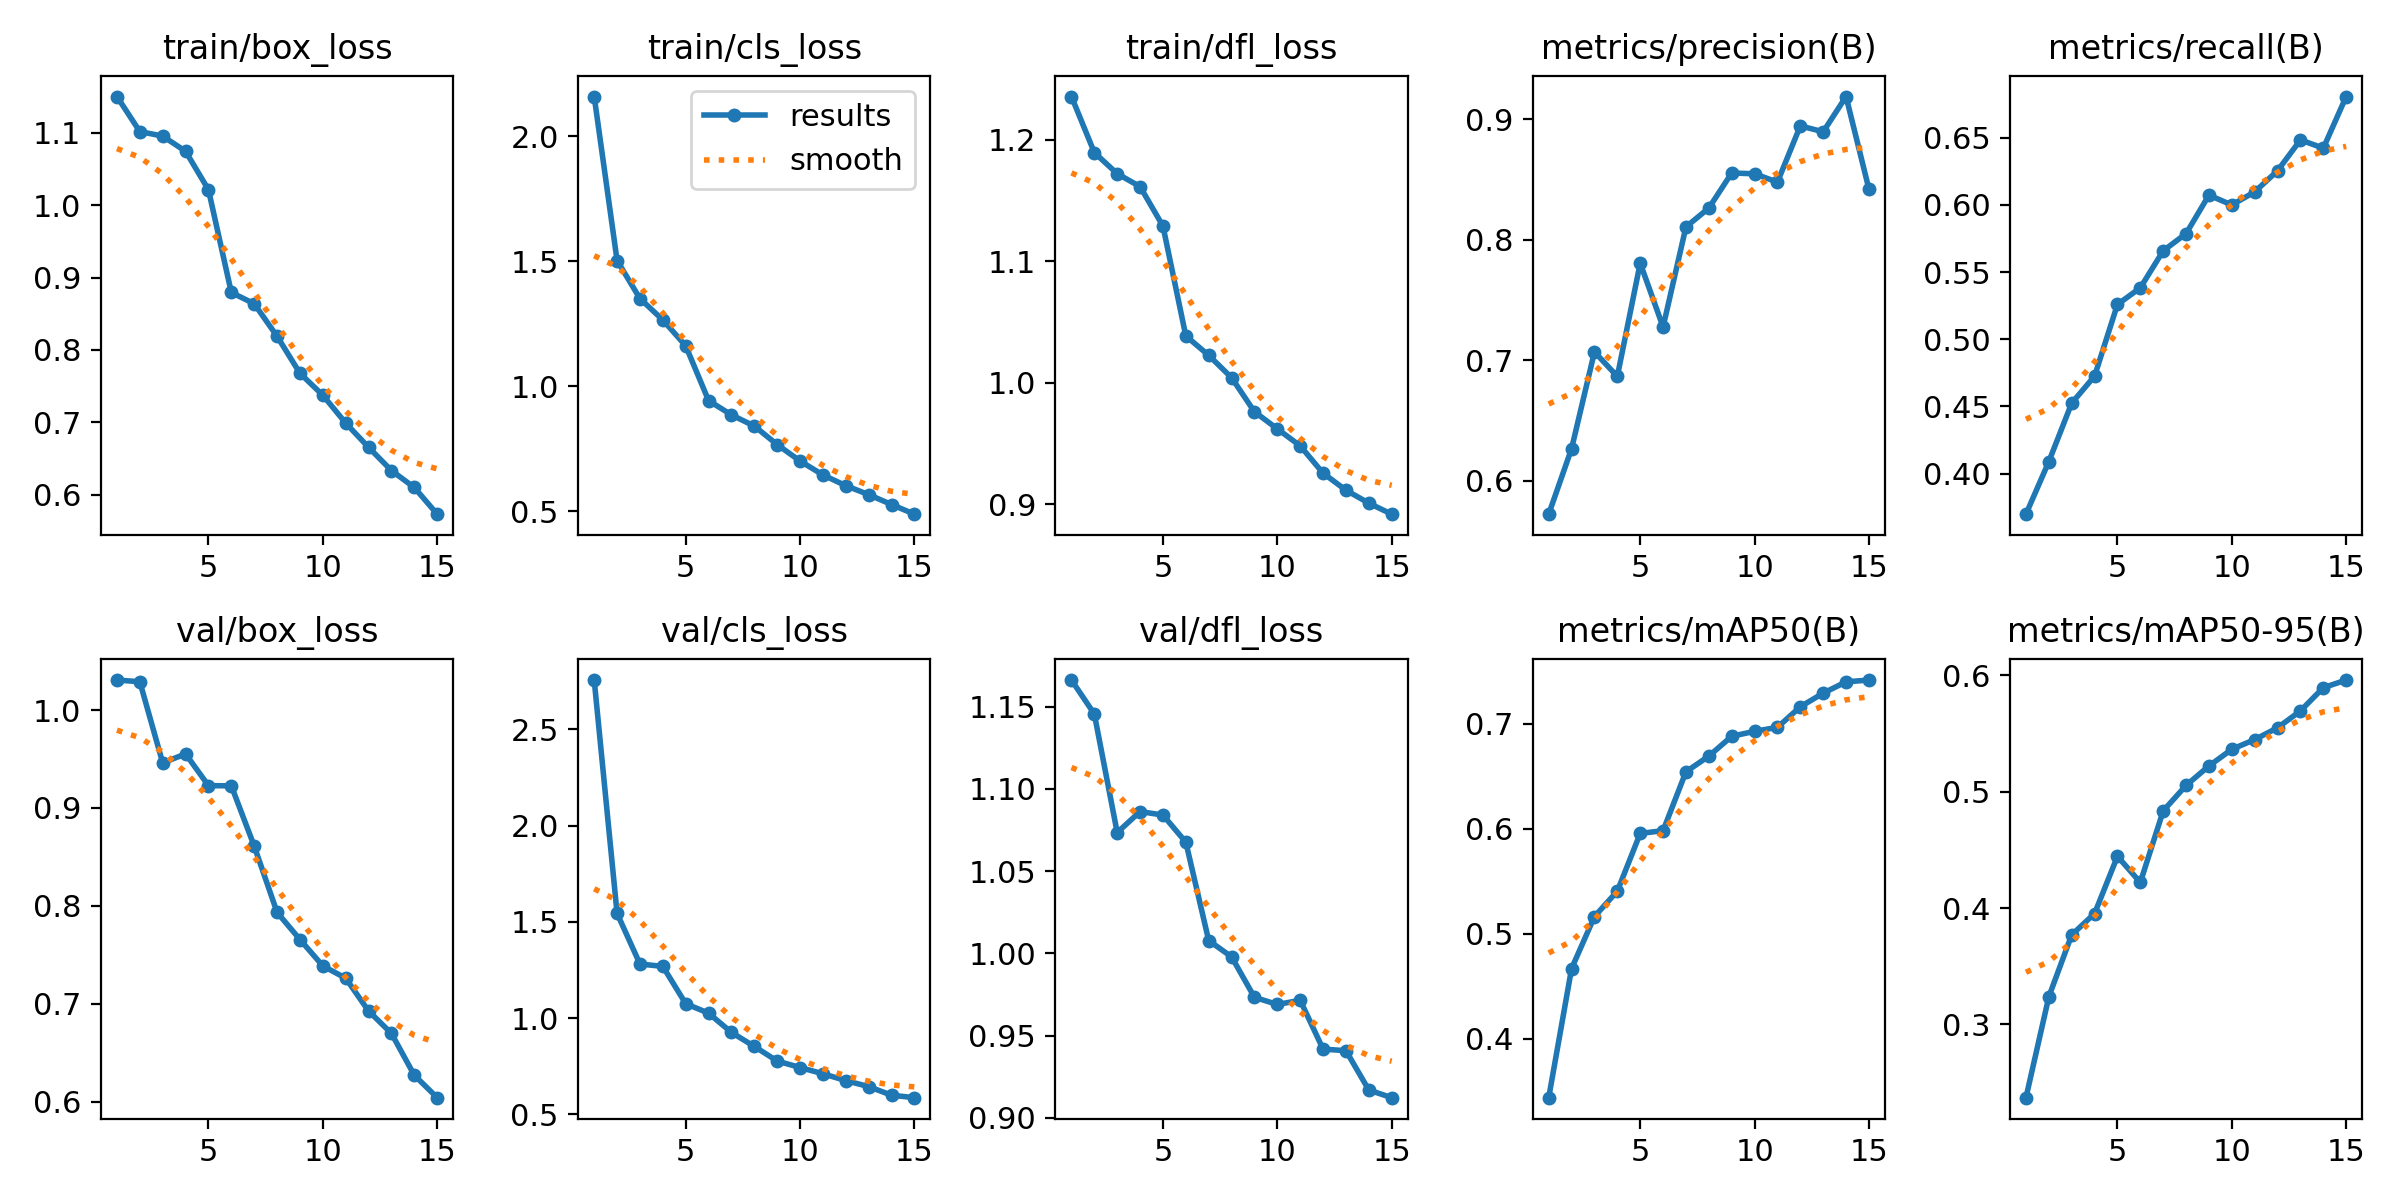

Values plotted in this chart, from the file beside it:
epoch, time, train/box_loss, train/cls_loss, train/dfl_loss, metrics/precision(B), metrics/recall(B), metrics/mAP50(B), metrics/mAP50-95(B), val/box_loss, val/cls_loss, val/dfl_loss, lr/pg0, lr/pg1, lr/pg2
1, 1395, 1.15, 2.159, 1.235, 0.5725, 0.3699, 0.3438, 0.2372, 1.031, 2.757, 1.166, 0.0673, 0.0003303, 0.0003303
2, 2517, 1.102, 1.503, 1.189, 0.6268, 0.409, 0.4668, 0.3238, 1.029, 1.545, 1.146, 0.03425, 0.0006199, 0.0006199
3, 3678, 1.096, 1.351, 1.172, 0.707, 0.4525, 0.5164, 0.3769, 0.946, 1.281, 1.073, 0.001166, 0.0008654, 0.0008654
4, 4808, 1.075, 1.265, 1.161, 0.6867, 0.4726, 0.5406, 0.3953, 0.9552, 1.269, 1.086, 0.000802, 0.000802, 0.000802
5, 5971, 1.021, 1.162, 1.129, 0.7806, 0.5259, 0.5956, 0.4444, 0.9227, 1.075, 1.084, 0.000736, 0.000736, 0.000736
6, 7099, 0.8794, 0.9426, 1.038, 0.7277, 0.5382, 0.5982, 0.422, 0.9226, 1.026, 1.068, 0.00067, 0.00067, 0.00067
7, 8224, 0.8639, 0.8853, 1.022, 0.8106, 0.5658, 0.6543, 0.4834, 0.8611, 0.9261, 1.008, 0.000604, 0.000604, 0.000604
8, 9341, 0.8188, 0.8406, 1.004, 0.8262, 0.5786, 0.6692, 0.5052, 0.7933, 0.8533, 0.9979, 0.000538, 0.000538, 0.000538
9, 10422, 0.7676, 0.7664, 0.9761, 0.8553, 0.6072, 0.6881, 0.522, 0.7656, 0.7774, 0.9733, 0.000472, 0.000472, 0.000472
10, 11555, 0.7373, 0.7007, 0.962, 0.8547, 0.5999, 0.6929, 0.5363, 0.7386, 0.7437, 0.9689, 0.000406, 0.000406, 0.000406
11, 12767, 0.6988, 0.6451, 0.948, 0.8478, 0.6096, 0.6966, 0.5446, 0.7261, 0.7111, 0.9715, 0.00034, 0.00034, 0.00034
12, 13832, 0.6653, 0.602, 0.9255, 0.8944, 0.6254, 0.7163, 0.5548, 0.6926, 0.6759, 0.9418, 0.000274, 0.000274, 0.000274
13, 14982, 0.6332, 0.5663, 0.9115, 0.8895, 0.6483, 0.7292, 0.5692, 0.6696, 0.6444, 0.9408, 0.000208, 0.000208, 0.000208
14, 16146, 0.6098, 0.5265, 0.9008, 0.9187, 0.6421, 0.74, 0.5892, 0.6269, 0.5998, 0.9169, 0.000142, 0.000142, 0.000142
15, 17152, 0.5729, 0.488, 0.8918, 0.842, 0.6805, 0.7417, 0.5957, 0.604, 0.587, 0.9123, 7.6e-05, 7.6e-05, 7.6e-05
